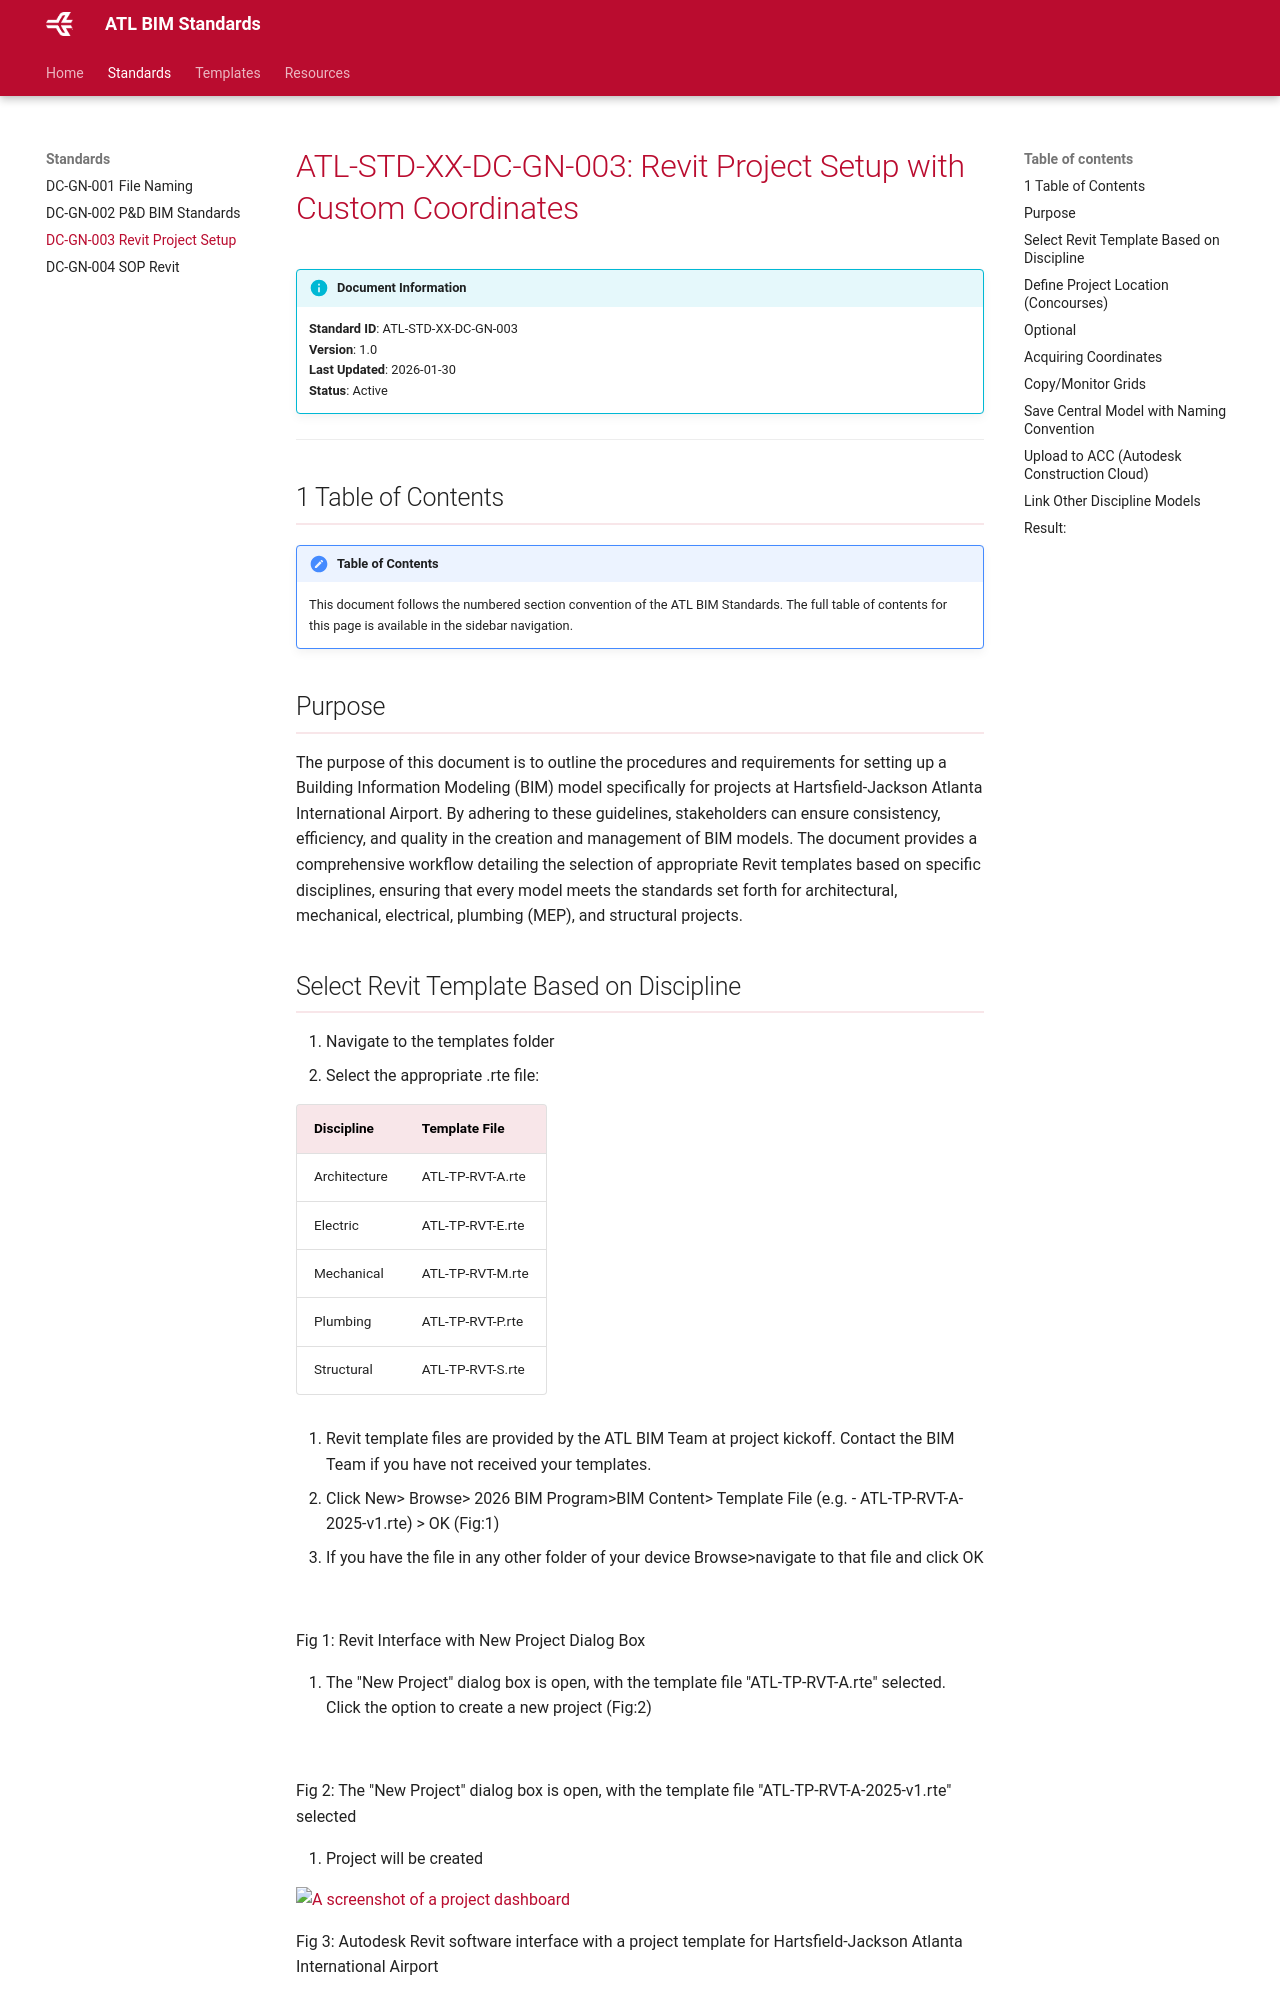

repository: Ktylos/ATL-BIM-STDS · page: 1.1/standards/dc-gn-003/index.html · generator: mkdocs

# ATL-STD-XX-DC-GN-003: Revit Project Setup with Custom Coordinates

!!! info "Document Information"
    **Standard ID**: ATL-STD-XX-DC-GN-003  
    **Version**: 1.0  
    **Last Updated**: 2026-01-30  
    **Status**: Active

---

## Purpose

The purpose of this document is to outline the procedures and requirements for setting up a Building Information Modeling (BIM) model specifically for projects at Hartsfield-Jackson Atlanta International Airport. By adhering to these guidelines, stakeholders can ensure consistency, efficiency, and quality in the creation and management of BIM models. The document provides a comprehensive workflow detailing the selection of appropriate Revit templates based on specific disciplines, ensuring that every model meets the standards set forth for architectural, mechanical, electrical, plumbing (MEP), and structural projects.
